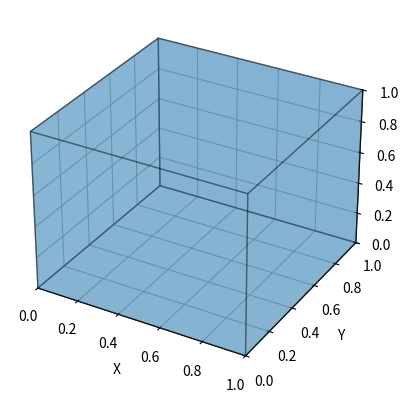

Here is the Python script that generated this plot:
import matplotlib.pyplot as plt
from mpl_toolkits.mplot3d.art3d import Poly3DCollection

fig = plt.figure()
ax = fig.add_subplot(111, projection='3d')

# Define the vertices of a unit cube
vertices = [
    [0, 0, 0], [1, 0, 0], [1, 1, 0], [0, 1, 0],  # Bottom face
    [0, 0, 1], [1, 0, 1], [1, 1, 1], [0, 1, 1]   # Top face
]

# Define the 6 faces of the cube using the vertices
faces = [
    [vertices[0], vertices[1], vertices[5], vertices[4]],  # Front face
    [vertices[1], vertices[2], vertices[6], vertices[5]],  # Right face
    [vertices[2], vertices[3], vertices[7], vertices[6]],  # Back face
    [vertices[3], vertices[0], vertices[4], vertices[7]],  # Left face
    [vertices[4], vertices[5], vertices[6], vertices[7]],  # Top face
    [vertices[0], vertices[1], vertices[2], vertices[3]]   # Bottom face
]

# Add the cube to the plot with translucency
ax.add_collection3d(Poly3DCollection(faces, alpha=0.3, edgecolor='k'))

# Set the limits of the plot
ax.set_xlim([0, 1])
ax.set_ylim([0, 1])
ax.set_zlim([0, 1])

# Label axes
ax.set_xlabel('X')
ax.set_ylabel('Y')
ax.set_zlabel('Z')

plt.show()
